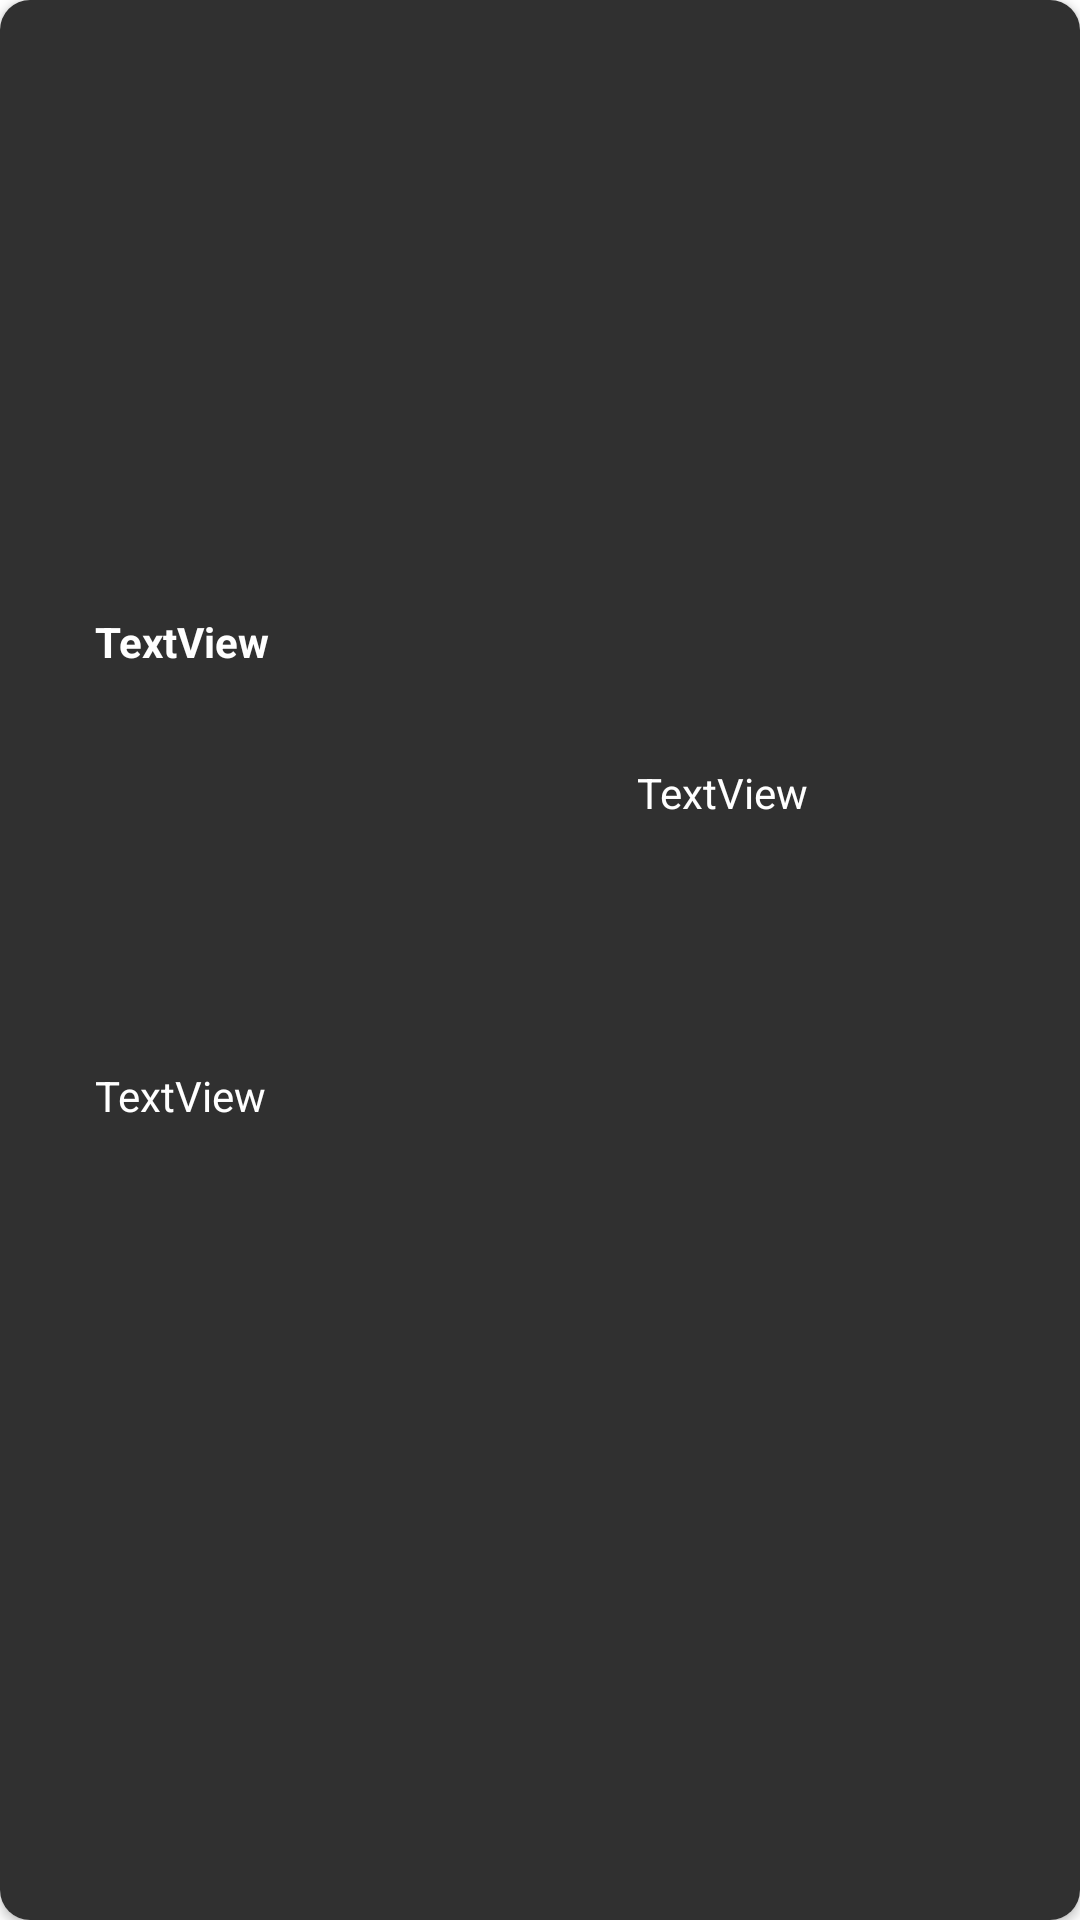

Layout XML and referenced resources for this Android screen:
<!-- AndroidManifest.xml: application theme Theme.Onsite_Task_1 -->
<!-- res/layout/eventcard.xml -->
<?xml version="1.0" encoding="utf-8"?>
<androidx.cardview.widget.CardView xmlns:android="http://schemas.android.com/apk/res/android"
    xmlns:app="http://schemas.android.com/apk/res-auto"
    xmlns:tools="http://schemas.android.com/tools"
    android:layout_width="match_parent"
    android:layout_margin="8dp"
    app:cardCornerRadius="10dp"
    android:layout_height="80dp">

    <androidx.constraintlayout.widget.ConstraintLayout
        android:layout_width="match_parent"
        android:layout_height="match_parent"
        android:background="#303030">

        <TextView
            android:id="@+id/tv_title"
            android:layout_width="wrap_content"
            android:layout_height="wrap_content"
            android:text="TextView"
            android:textColor="#FFFFFF"
            android:textStyle="bold"
            app:layout_constraintBottom_toBottomOf="parent"
            app:layout_constraintEnd_toEndOf="parent"
            app:layout_constraintHorizontal_bias="0.105"
            app:layout_constraintStart_toStartOf="parent"
            app:layout_constraintTop_toTopOf="parent"
            app:layout_constraintVertical_bias="0.329" />

        <TextView
            android:id="@+id/tv_description"
            android:layout_width="wrap_content"
            android:layout_height="wrap_content"
            android:text="TextView"
            android:textColor="#FFFFFF"
            app:layout_constraintBottom_toBottomOf="parent"
            app:layout_constraintEnd_toEndOf="parent"
            app:layout_constraintHorizontal_bias="0.104"
            app:layout_constraintStart_toStartOf="parent"
            app:layout_constraintTop_toBottomOf="@+id/tv_title"
            app:layout_constraintVertical_bias="0.333" />

        <TextView
            android:id="@+id/tv_time"
            android:layout_width="wrap_content"
            android:layout_height="wrap_content"
            android:text="TextView"
            android:textColor="#FFFFFF"
            app:layout_constraintBottom_toBottomOf="parent"
            app:layout_constraintEnd_toEndOf="parent"
            app:layout_constraintHorizontal_bias="0.575"
            app:layout_constraintStart_toEndOf="@+id/tv_title"
            app:layout_constraintTop_toTopOf="parent"
            app:layout_constraintVertical_bias="0.41000003" />
    </androidx.constraintlayout.widget.ConstraintLayout>
</androidx.cardview.widget.CardView>
<!-- resources referenced by this layout -->
<resources>
  <style name="Theme.Onsite_Task_1" parent="Theme.MaterialComponents.DayNight.DarkActionBar">
          
          <item name="colorPrimary">#303030</item>
          <item name="colorPrimaryVariant">@color/purple_700</item>
          <item name="colorOnPrimary">@color/white</item>
          
          <item name="colorSecondary">@color/teal_200</item>
          <item name="colorSecondaryVariant">@color/teal_700</item>
          <item name="colorOnSecondary">@color/black</item>
          
          <item name="android:statusBarColor">#303030</item>
          
          <item name="fontFamily">@font/productsans</item>
  
      </style>
  <!-- not gathered from this repository: default colours our renderer supplied (Android Studio template values) -->
  <color name="purple_700">#FF3700B3</color>
  <color name="teal_200">#FF03DAC5</color>
  <color name="teal_700">#FF018786</color>
  <color name="black">#FF000000</color>
  <color name="white">#FFFFFFFF</color>
</resources>
